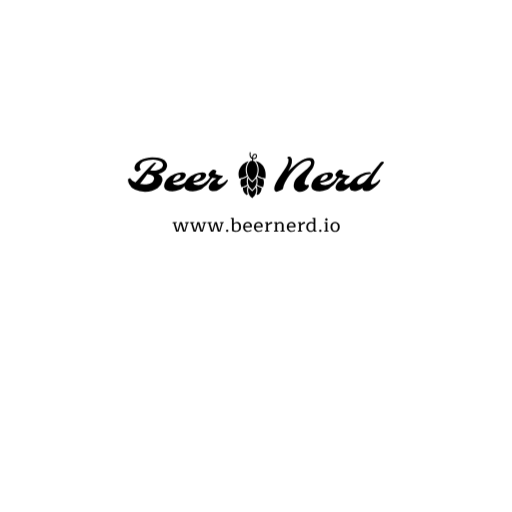
t = 0.00 s
t = 0.38 s: frame unchanged from t = 0.00 s, image omitted
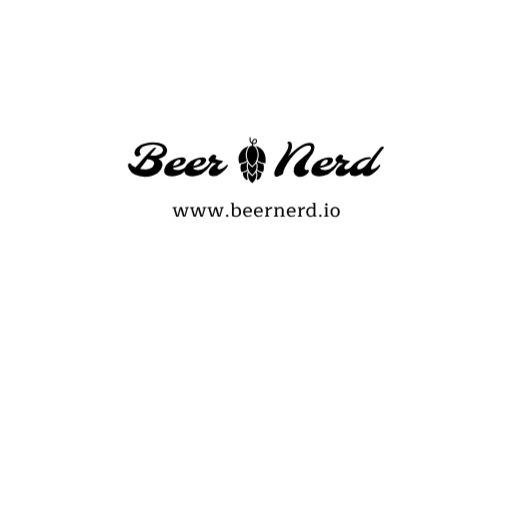
t = 0.80 s
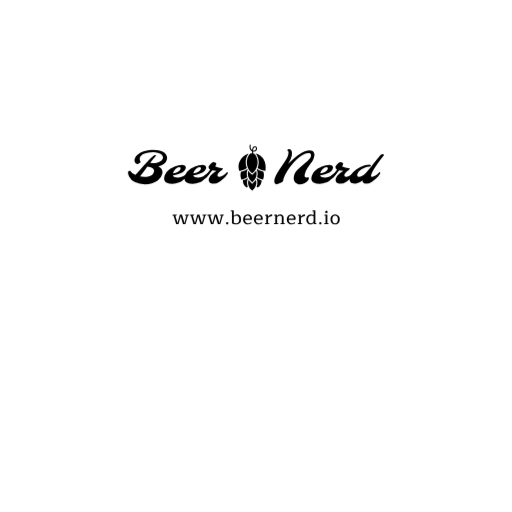
t = 1.20 s
t = 1.63 s: frame unchanged from t = 0.00 s, image omitted
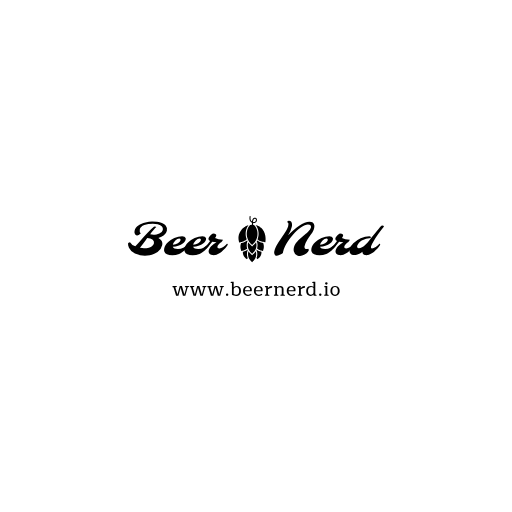
t = 2.00 s

The animated SVG that drew these frames (rendered in a browser with its animation timeline set to each time). Animation: 1 CSS @keyframes rule; one cycle of 2.00 s.

<svg version="1.1" xmlns:cc="http://creativecommons.org/ns#" xmlns:dc="http://purl.org/dc/elements/1.1/" xmlns:rdf="http://www.w3.org/1999/02/22-rdf-syntax-ns#" xmlns="http://www.w3.org/2000/svg" xmlns:xlink="http://www.w3.org/1999/xlink" x="0px" y="0px" viewBox="0 0 1024 1024" xml:space="preserve">
<style>
#bounce{
	animation: bounce 2s ease-in-out;
}

@keyframes bounce {
    0%,
    25%,
    50%,
    75%,
    100% {
        transform: translateY(0);
    }
    40% {
        transform: translateY(-30px);
    }
    60% {
        transform: translateY(-15px);
    }
}
</style>
<g id="bounce" transform="translate(0 128)">

 
 <g id="logo-group" transform="translate(-48.643 -31.886) scale(1.095)">
  <path id="path285462" style="font-variant-ligatures:none" d="m361.28 436.8h-1.4208q-0.67488 0-0.67488-0.81696 0-0.60384 0.39072-0.888 0.42624-0.28416 1.1366-0.28416h6.3936q0.46176 0 0.46176 0.49728 0 0.74592-1.0656 1.0301l-1.9181 0.49728 3.5875 12.006q0.14208 0.49728 0.21312 1.0301 0.071 0.49728 0.071 0.63936h0.14208q0-0.14208 0.071-0.63936 0.071-0.5328 0.21312-1.0301l3.8717-14.03h3.9072l4.1914 14.03q0.14208 0.49728 0.21312 1.0301 0.071 0.49728 0.071 0.63936h0.14208q0-0.14208 0.071-0.63936 0.071-0.5328 0.21312-1.0301l3.3389-12.041h-2.1312q-0.7104 0-0.7104-0.81696 0-0.60384 0.39072-0.888 0.42624-0.28416 1.1366-0.28416h5.7898q0.46176 0 0.46176 0.49728 0 0.67488-1.1011 1.0301l-1.4208 0.49728-4.4045 15.38h-4.369l-3.8006-12.894q-0.1776-0.63936-0.28416-1.3853-0.071-0.78144-0.071-1.0301h-0.12q0 0.24864-0.10656 1.0301-0.071 0.74592-0.24864 1.3853l-3.552 12.894h-4.369z" stroke-miterlimit="2" stroke-width="0"/>
  <path id="path285464" style="font-variant-ligatures:none" d="m393.12 436.8h-1.4208q-0.67488 0-0.67488-0.81696 0-0.60384 0.39072-0.888 0.42624-0.28416 1.1366-0.28416h6.3936q0.46176 0 0.46176 0.49728 0 0.74592-1.0656 1.0301l-1.9181 0.49728 3.5875 12.006q0.14208 0.49728 0.21312 1.0301 0.071 0.49728 0.071 0.63936h0.14208q0-0.14208 0.071-0.63936 0.071-0.5328 0.21312-1.0301l3.8717-14.03h3.9072l4.1914 14.03q0.14208 0.49728 0.21312 1.0301 0.071 0.49728 0.071 0.63936h0.14208q0-0.14208 0.071-0.63936 0.071-0.5328 0.21312-1.0301l3.3389-12.041h-2.1312q-0.7104 0-0.7104-0.81696 0-0.60384 0.39072-0.888 0.42624-0.28416 1.1366-0.28416h5.7898q0.46176 0 0.46176 0.49728 0 0.67488-1.1011 1.0301l-1.4208 0.49728-4.4045 15.38h-4.369l-3.8006-12.894q-0.1776-0.63936-0.28416-1.3853-0.071-0.78144-0.071-1.0301h-0.14208q0 0.24864-0.10656 1.0301-0.071 0.74592-0.24864 1.3853l-3.552 12.894h-4.369z" stroke-miterlimit="2" stroke-width="0"/>
  <path id="path285466" style="font-variant-ligatures:none" d="m424.96 436.8h-1.4208q-0.67488 0-0.67488-0.81696 0-0.60384 0.39072-0.888 0.42624-0.28416 1.1366-0.28416h6.3936q0.46176 0 0.46176 0.49728 0 0.74592-1.0656 1.0301l-1.9181 0.49728 3.5875 12.006q0.14208 0.49728 0.21312 1.0301 0.071 0.49728 0.071 0.63936h0.14208q0-0.14208 0.071-0.63936 0.071-0.5328 0.21312-1.0301l3.8717-14.03h3.9072l4.1914 14.03q0.14208 0.49728 0.21312 1.0301 0.071 0.49728 0.071 0.63936h0.14208q0-0.14208 0.071-0.63936 0.071-0.5328 0.21312-1.0301l3.3389-12.041h-2.1312q-0.7104 0-0.7104-0.81696 0-0.60384 0.39072-0.888 0.42624-0.28416 1.1366-0.28416h5.7898q0.46176 0 0.46176 0.49728 0 0.67488-1.1011 1.0301l-1.4208 0.49728-4.4045 15.38h-4.369l-3.8006-12.894q-0.1776-0.63936-0.28416-1.3853-0.071-0.78144-0.071-1.0301h-0.14208q0 0.24864-0.10656 1.0301-0.071 0.74592-0.24864 1.3853l-3.552 12.894h-4.369z" stroke-miterlimit="2" stroke-width="0"/>
  <path id="path285468" style="font-variant-ligatures:none" d="m459.29 452.67q-0.92352 0-1.5629-0.60384-0.60384-0.63936-0.60384-1.5629 0-0.92352 0.60384-1.5274 0.63936-0.63936 1.5629-0.63936 0.888 0 1.4918 0.63936 0.63937 0.60384 0.63937 1.5274 0 0.92352-0.63937 1.5629-0.60383 0.60384-1.4918 0.60384z" stroke-miterlimit="2" stroke-width="0"/>
  <path id="path285470" style="font-variant-ligatures:none" d="m475.67 452.67q-1.9181 0-3.9782-0.56832-2.0602-0.56832-3.6586-1.5274v-21.596h-1.7405q-0.67488 0-0.67488-0.81696 0-0.60384 0.39072-0.888 0.42624-0.28416 1.1366-0.28416h4.0848v9.839l0.10656 0.071q1.0656-1.1722 2.4864-1.8115 1.4563-0.63936 3.1258-0.63936 3.3744 0 5.5056 2.3443 2.1312 2.3088 2.1312 6.8909 0 4.44-2.4864 6.7133t-6.4291 2.2733zm-0.1776-2.1312q5.7187 0 5.7187-6.8198 0-3.7296-1.3853-5.4346t-3.8006-1.705q-1.2077 0-2.3088 0.5328-1.0656 0.5328-1.7405 1.4918-0.67488 0.95904-0.67488 2.0957v8.7379q0.888 0.49728 2.0246 0.81696 1.1722 0.28416 2.1667 0.28416z" stroke-miterlimit="2" stroke-width="0"/>
  <path id="path285472" style="font-variant-ligatures:none" d="m497.16 452.67q-2.5574 0-4.5466-1.0656-1.9891-1.0656-3.1258-3.0902-1.1011-2.0246-1.1011-4.8307 0-2.8416 1.0301-4.9018 1.0656-2.0957 2.9482-3.1968 1.9181-1.1366 4.44-1.1366 3.481 0 5.5766 2.0602 2.0957 2.0246 2.0957 5.399 0 1.2787-0.56832 2.4864h-12.183q0 2.9837 1.5984 4.5821 1.6339 1.5629 3.9782 1.5629 1.2787 0 2.3443-0.31968 1.0656-0.3552 2.1312-1.0301 0.5328-0.3552 0.85248-0.3552 0.39072 0 0.63936 0.28416 0.28416 0.28416 0.28416 0.7104t-0.31968 0.78144q-0.28416 0.31968-0.92352 0.7104-2.1667 1.3498-5.1504 1.3498zm3.8362-10.407q0.14208-0.39072 0.14208-1.0301 0-2.2022-1.2077-3.4099-1.1722-1.2432-3.1613-1.2432-2.0957 0-3.481 1.5274-1.3498 1.4918-1.5274 4.1558z" stroke-miterlimit="2" stroke-width="0"/>
  <path id="path285474" style="font-variant-ligatures:none" d="m516.93 452.67q-2.5574 0-4.5466-1.0656-1.9891-1.0656-3.1258-3.0902-1.1011-2.0246-1.1011-4.8307 0-2.8416 1.0301-4.9018 1.0656-2.0957 2.9482-3.1968 1.9181-1.1366 4.44-1.1366 3.481 0 5.5766 2.0602 2.0957 2.0246 2.0957 5.399 0 1.2787-0.56831 2.4864h-12.183q0 2.9837 1.5984 4.5821 1.6339 1.5629 3.9782 1.5629 1.2787 0 2.3443-0.31968 1.0656-0.3552 2.1312-1.0301 0.53281-0.3552 0.85248-0.3552 0.39072 0 0.63936 0.28416 0.28417 0.28416 0.28417 0.7104t-0.31969 0.78144q-0.28415 0.31968-0.92351 0.7104-2.1667 1.3498-5.1504 1.3498zm3.8362-10.407q0.14209-0.39072 0.14209-1.0301 0-2.2022-1.2077-3.4099-1.1722-1.2432-3.1613-1.2432-2.0957 0-3.481 1.5274-1.3498 1.4918-1.5274 4.1558z" stroke-miterlimit="2" stroke-width="0"/>
  <path id="path285476" style="font-variant-ligatures:none" d="m528.85 452.21q-0.31968 0-0.49728-0.21312-0.1776-0.24864-0.1776-0.63936 0-0.56832 0.39072-0.85248 0.42624-0.28416 1.1366-0.28416h0.888v-13.427h-1.7405q-0.67488 0-0.67488-0.81696 0-0.60384 0.39072-0.888 0.42624-0.28416 1.1366-0.28416h4.0138v3.552h0.14208q1.2787-1.6339 2.9126-2.7706 1.6694-1.1366 3.0902-1.1366 0.85248 0 1.3142 0.49728 0.46176 0.46176 0.46176 1.1722 0 0.92352-0.5328 1.5274-3.9427 0-7.2106 2.9482v9.6259l1.5984 0.46176q0.56832 0.1776 0.81696 0.42624 0.24864 0.21312 0.24864 0.60384 0 0.49728-0.46176 0.49728z" stroke-miterlimit="2" stroke-width="0"/>
  <path id="path285478" style="font-variant-ligatures:none" d="m545.36 452.21q-0.31968 0-0.49728-0.21312-0.1776-0.24864-0.1776-0.63936 0-0.56832 0.39072-0.85248 0.42624-0.28416 1.1366-0.28416h0.888v-13.427h-1.7405q-0.67488 0-0.67488-0.81696 0-0.60384 0.39072-0.888 0.42624-0.28416 1.1366-0.28416h4.0138v2.3798h0.14208q2.9837-2.735 6.1094-2.735 2.5219 0 4.1558 1.4918 1.6694 1.4563 1.6694 3.9782v10.301l1.5984 0.46176q0.56832 0.1776 0.81696 0.42624 0.24864 0.21312 0.24864 0.60384 0 0.49728-0.46176 0.49728h-7.2461q-0.31968 0-0.49728-0.21312-0.1776-0.24864-0.1776-0.63936 0-0.56832 0.39072-0.85248 0.42624-0.28416 1.1366-0.28416h0.888v-10.017q0-1.5984-0.92352-2.5574-0.92352-0.95904-2.6285-0.95904-1.3142 0-2.6285 0.7104-1.3142 0.7104-2.4154 1.9181v10.905l1.5984 0.46176q0.56832 0.14208 0.81696 0.39072t0.24864 0.63936q0 0.49728-0.46176 0.49728z" stroke-miterlimit="2" stroke-width="0"/>
  <path id="path285480" style="font-variant-ligatures:none" d="m576.94 452.67q-2.5574 0-4.5466-1.0656-1.9891-1.0656-3.1258-3.0902-1.1011-2.0246-1.1011-4.8307 0-2.8416 1.0301-4.9018 1.0656-2.0957 2.9482-3.1968 1.9181-1.1366 4.44-1.1366 3.481 0 5.5766 2.0602 2.0957 2.0246 2.0957 5.399 0 1.2787-0.56832 2.4864h-12.183q0 2.9837 1.5984 4.5821 1.6339 1.5629 3.9782 1.5629 1.2787 0 2.3443-0.31968 1.0656-0.3552 2.1312-1.0301 0.5328-0.3552 0.85248-0.3552 0.39072 0 0.63936 0.28416 0.28416 0.28416 0.28416 0.7104t-0.31968 0.78144q-0.28416 0.31968-0.92352 0.7104-2.1667 1.3498-5.1504 1.3498zm3.8362-10.407q0.14208-0.39072 0.14208-1.0301 0-2.2022-1.2077-3.4099-1.1722-1.2432-3.1613-1.2432-2.0957 0-3.481 1.5274-1.3498 1.4918-1.5274 4.1558z" stroke-miterlimit="2" stroke-width="0"/>
  <path id="path285482" style="font-variant-ligatures:none" d="m588.86 452.21q-0.31968 0-0.49728-0.21312-0.1776-0.24864-0.1776-0.63936 0-0.56832 0.39072-0.85248 0.42624-0.28416 1.1366-0.28416h0.888v-13.427h-1.7405q-0.67488 0-0.67488-0.81696 0-0.60384 0.39072-0.888 0.42624-0.28416 1.1366-0.28416h4.0138v3.552h0.14208q1.2787-1.6339 2.9126-2.7706 1.6694-1.1366 3.0902-1.1366 0.85248 0 1.3142 0.49728 0.46176 0.46176 0.46176 1.1722 0 0.92352-0.5328 1.5274-3.9427 0-7.2106 2.9482v9.6259l1.5984 0.46176q0.56832 0.1776 0.81696 0.42624 0.24864 0.21312 0.24864 0.60384 0 0.49728-0.46176 0.49728z" stroke-miterlimit="2" stroke-width="0"/>
  <path id="path285484" style="font-variant-ligatures:none" d="m611.64 452.67q-2.2022 0-4.0138-0.95904-1.776-0.99456-2.8771-3.0192-1.0656-2.0246-1.0656-5.0083 0-2.8061 1.0656-4.9018 1.1011-2.0957 3.0192-3.1968 1.9181-1.1366 4.2979-1.1366 2.6995 0 4.9728 1.4563v-6.9264h-1.705q-0.67488 0-0.67488-0.81696 0-1.1722 1.5274-1.1722h4.1203v23.23l1.3853 0.46176q0.60384 0.1776 0.85248 0.42624 0.24864 0.21312 0.24864 0.60384 0 0.49728-0.49728 0.49728h-5.1149v-2.2022h-0.14208q-0.888 1.2077-2.2378 1.9536-1.3498 0.7104-3.1613 0.7104zm0.78144-2.1312q1.9536 0 3.2678-1.2077 1.3142-1.2432 1.3142-3.1968v-7.992q-0.85248-0.74592-1.9891-1.1366-1.1366-0.42624-2.3443-0.42624-1.5984 0-2.8771 0.81696t-2.0246 2.4154q-0.74592 1.5984-0.74592 3.8717 0 3.3034 1.4208 5.0794t3.9782 1.776z" stroke-miterlimit="2" stroke-width="0"/>
  <path id="path285486" style="font-variant-ligatures:none" d="m629.4 452.67q-0.92352 0-1.5629-0.60384-0.60384-0.63936-0.60384-1.5629 0-0.92352 0.60384-1.5274 0.63936-0.63936 1.5629-0.63936 0.888 0 1.4918 0.63936 0.63936 0.60384 0.63936 1.5274 0 0.92352-0.63936 1.5629-0.60384 0.60384-1.4918 0.60384z" stroke-miterlimit="2" stroke-width="0"/>
  <path id="path285488" style="font-variant-ligatures:none" d="m640.52 432.11q-0.99456 0-1.6694-0.63936-0.63936-0.63936-0.63936-1.6694 0-1.0301 0.63936-1.6339 0.67488-0.63936 1.6694-0.63936 0.95904 0 1.5984 0.63936 0.67488 0.60384 0.67488 1.6339t-0.67488 1.6694q-0.63936 0.63936-1.5984 0.63936zm-3.3389 20.104q-0.31968 0-0.49728-0.21312-0.1776-0.24864-0.1776-0.63936 0-0.56832 0.39072-0.85248 0.42624-0.28416 1.1366-0.28416h0.888v-13.427h-1.7405q-0.67488 0-0.67488-0.81696 0-0.60384 0.39072-0.888 0.42624-0.28416 1.1366-0.28416h4.1914v15.416l1.5984 0.46176q0.56832 0.1776 0.81696 0.42624 0.24864 0.21312 0.24864 0.60384 0 0.49728-0.46176 0.49728z" stroke-miterlimit="2" stroke-width="0"/>
  <path id="path285490" style="font-variant-ligatures:none" d="m656.37 452.67q-2.4864 0-4.4045-1.0656t-2.9837-3.1258-1.0656-4.9373 1.0656-4.9018q1.0656-2.0602 2.9837-3.1258t4.4045-1.0656 4.4045 1.0656 2.9837 3.1258q1.0656 2.0246 1.0656 4.9018 0 2.8771-1.0656 4.9373t-2.9837 3.1258-4.4045 1.0656zm0-2.1312q2.4154 0 3.7296-1.8115 1.3498-1.847 1.3498-5.1859t-1.3498-5.1504q-1.3142-1.8115-3.7296-1.8115-2.4509 0-3.8006 1.8115-1.3142 1.8115-1.3142 5.1504t1.3498 5.1859q1.3498 1.8115 3.7651 1.8115z" stroke-miterlimit="2" stroke-width="0"/>
  <path id="path285493" style="font-variant-ligatures:none" d="m333.72 346.86q8.7803 4.5267 7.0632 13.073-1.5219 7.6486-8.5461 12.683-9.3266 6.712-23.141 6.712-10.263 0-18.224-3.9023-7.8047-3.8243-10.927-10.653-2.2243-4.956-1.6-8.1169 0.23413-1.2097 3.5121-2.0682 2.3024 4.4487 9.7168 7.6096 3.1219-3.278 8.5071-9.3266t8.39-9.4046q3.0438-3.395 6.0096-6.5169 6.5559-6.9072 11.083-10.458 1.4048-1.1707 3.5902-0.078 0.54633 0.27317 0.89755 0.62438-3.9024 3.278-11.356 13.034 3.395 0.85851 6.0876 0.85851t5.4633-0.58535q2.8097-0.62437 5.2291-1.7951 5.5413-2.6146 6.3218-6.4389 1.4829-7.4535-9.3266-10.263-4.2145-1.1317-8.6632-1.1317-4.4097 0-8.4291 0.62438-4.0194 0.58535-7.3364 1.8731-7.2584 2.8487-8.312 8.0778-0.89753 4.4096 1.7951 7.4145-4.3316 3.7853-6.4389 3.7853-2.4195 0-3.9804-2.6146-1.6-2.6926-0.97559-5.8925 0.62438-3.1999 2.4585-5.6194t4.5267-4.2926q2.6926-1.9122 5.9706-3.317 3.317-1.4048 6.9071-2.3414 6.9462-1.8341 12.214-1.8341 5.2682 0 8.7022 0.46828 3.4731 0.42926 6.4779 1.3658 3.0048 0.93656 5.4633 2.3414t4.0975 3.317q3.4341 4.0584 2.3024 9.7168-0.89753 4.5267-5.4243 8.1169-4.0584 3.317-10.107 4.956zm-33.638 17.951q4.3706 0.89754 7.1803 0.89754t4.7999-0.11707q1.9902-0.15609 4.3706-0.78047 2.4194-0.62437 4.2926-1.756 4.0584-2.4194 4.917-6.634 0.81949-4.0975-2.8487-6.712-3.317-2.3804-9.3266-2.6146-1.7951 2.4195-3.5511 4.8389-1.7561 2.4194-3.4731 4.7218-3.6292 4.8389-6.3608 8.1559z" stroke-miterlimit="2" stroke-width="0"/>
  <path id="path285495" style="font-variant-ligatures:none" d="m360.02 362.93q1.4439 4.0584 9.4437 4.0584 4.995 0 9.912-2.4195 4.917-2.4585 9.0144-7.2193 1.7951-0.11707 1.4829 1.4439-0.35121 1.7561-3.1219 5.073-2.7316 3.278-4.956 5.3072-2.2243 2.0292-4.8389 3.7853-2.5755 1.717-5.3852 2.9658-6.1267 2.7316-12.292 2.7316-12.409 0-14.751-6.8681-0.8195-2.4975-0.19512-5.6974 0.6634-3.239 2.3024-5.9316 1.678-2.6926 4.0975-5.1121 2.4585-2.4585 5.5413-4.5267 3.1219-2.0682 6.5559-3.5511 7.3754-3.2389 14.361-3.2389 5.034 0 6.2828 3.1609 0.42926 1.0926 0.078 2.9268-0.35122 1.7951-1.639 3.5511-1.2488 1.756-3.1219 3.1999-1.8341 1.4048-4.1365 2.4975-2.2634 1.0536-4.7609 1.8341-4.4096 1.4048-9.8729 2.0292zm0.15608-3.6292q5.1121-0.58535 9.1315-2.7707 4.2536-2.3414 4.8779-5.4633 0.6634-3.1609-2.2243-3.1609-3.7462 0-7.2584 3.5902-3.317 3.4341-4.5267 7.8047z" stroke-miterlimit="2" stroke-width="0"/>
  <path id="path285497" style="font-variant-ligatures:none" d="m397.17 362.93q1.4439 4.0584 9.4437 4.0584 4.995 0 9.912-2.4195 4.917-2.4585 9.0144-7.2193 1.7951-0.11707 1.4829 1.4439-0.35122 1.7561-3.1219 5.073-2.7316 3.278-4.956 5.3072-2.2243 2.0292-4.8389 3.7853-2.5756 1.717-5.3852 2.9658-6.1267 2.7316-12.292 2.7316-12.409 0-14.751-6.8681-0.8195-2.4975-0.19512-5.6974 0.6634-3.239 2.3024-5.9316 1.678-2.6926 4.0975-5.1121 2.4585-2.4585 5.5413-4.5267 3.1219-2.0682 6.5559-3.5511 7.3754-3.2389 14.361-3.2389 5.034 0 6.2828 3.1609 0.42926 1.0926 0.078 2.9268-0.35122 1.7951-1.639 3.5511-1.2488 1.756-3.1219 3.1999-1.8341 1.4048-4.1365 2.4975-2.2634 1.0536-4.7609 1.8341-4.4096 1.4048-9.8729 2.0292zm0.15609-3.6292q5.1121-0.58535 9.1315-2.7707 4.2536-2.3414 4.8779-5.4633 0.66339-3.1609-2.2243-3.1609-3.7462 0-7.2584 3.5902-3.317 3.4341-4.5267 7.8047z" stroke-miterlimit="2" stroke-width="0"/>
  <path id="path285499" style="font-variant-ligatures:none" d="m439.83 354.86q-4.6438-0.23414-7.7657-0.97559-5.4242 6.9852-10.38 12.448-0.66339 0.81949-2.3804 0.42926-3.0438-0.70243-3.356-1.639 7.9218-4.8779 12.292-12.527-3.7462-1.8731-3.0438-5.3072 0.42926-2.1073 3.8243-5.3852 3.278-3.1999 4.5267-3.1999 3.8243 0 5.4243 1.9512 0.62437 0.74144 0.35121 1.9902-0.23414 1.2097-2.1073 4.0975 5.4243 2.9268 14.439 3.4341-0.81949 2.6926-3.1219 4.3706-0.6634 0.5073-1.2097 0.5073-3.278 2.4975-4.995 5.4243-0.54633 0.93657-0.70242 1.7951-0.74144 3.6292 3.5902 3.6292 2.9268 0 7.0242-2.6146 3.6292-2.3804 6.712-5.9316 1.7951-0.11707 1.4829 1.4439-0.27317 1.3268-2.4585 4.0584-2.1463 2.7316-4.0584 4.7218t-4.1755 3.9023q-2.2634 1.9122-4.6828 3.4341-5.3852 3.356-9.912 3.356-7.6876 0-9.3656-4.7609-0.54633-1.6-0.1561-3.7072 0.42926-2.1463 1.717-4.2145 1.3268-2.0682 3.239-4.0194 3.9023-4.0584 9.2486-6.712z" stroke-miterlimit="2" stroke-width="0"/>
  <path id="path285503" style="font-variant-ligatures:none" d="m602.69 366.8q0.81949 0.27316 1.9122 0.27316 1.1317 0 2.6536-0.58535 0.6634 0.50731 0.93656 1.3658 0.31219 0.81949 0.19512 1.4439-0.11706 0.62437-0.85851 1.7951-0.70243 1.1707-1.8341 2.3804-1.1317 1.1707-2.6536 2.2634-1.4829 1.0926-3.1609 1.9512-6.3608 3.2389-12.527 0.97558-5.1511-1.8341-6.3218-7.5705-0.58535-2.9658 0.078-6.3608 0.70242-3.4341 2.2243-6.0096 1.5609-2.5756 3.7462-5.034 2.1853-2.4975 4.7999-4.8389 2.6146-2.3804 5.2682-4.6438 2.6926-2.2634 5.2682-4.4096 2.5756-2.1463 4.6828-4.2145 4.6438-4.5657 5.3072-7.7657 0.78047-4.0584-2.5755-5.1901-0.97559-0.31219-3.1219-0.31219t-5.6584 1.4829-7.2193 4.0584q-3.7072 2.5756-7.4535 6.0486-3.7072 3.4731-7.2584 7.4925-3.5121 4.0194-6.595 8.351-9.0925 12.8-11.005 22.36-0.23414 1.0926-0.35121 2.1073-1.4048 1.2878-4.4877 2.6536-5.6584 2.4585-7.0242 2.4585-1.3268 0-2.1853-0.54633-0.81946-0.5073-1.4048-1.5609-1.3268-2.3804-0.62438-6.0486 0.74145-3.7072 2.7316-7.6876t4.6048-8.1559q2.6536-4.1755 5.5413-8.351 2.9267-4.2145 5.5023-8.1169 6.0096-9.0925 6.8681-13.424 0.74145-3.7853 0.50731-5.073-0.50731-2.3414-2.3414-2.4194 0.66341-2.6146 3.356-2.6146t4.1365 1.9902q2.2634 2.9658 1.0536 9.0534-1.4048 7.0632-6.8291 15.609 11.59-11.668 20.331-17.482 10.536-7.0242 18.692-7.0242 7.8047 0 8.8973 6.1657 0.35121 2.0682-0.23413 4.956-0.54634 2.8487-1.8731 5.5023t-3.0829 5.1901q-1.717 2.4975-3.6292 4.995t-3.6682 5.2291q-4.0975 6.2828-5.3462 12.566-0.74144 3.7462 2.0292 4.7218z" stroke-miterlimit="2" stroke-width="0"/>
  <path id="path285505" style="font-variant-ligatures:none" d="m628.91 362.93q1.4439 4.0584 9.4437 4.0584 4.995 0 9.912-2.4195 4.917-2.4585 9.0144-7.2193 1.7951-0.11707 1.4829 1.4439-0.3512 1.7561-3.1219 5.073-2.7316 3.278-4.956 5.3072-2.2243 2.0292-4.8389 3.7853-2.5756 1.717-5.3852 2.9658-6.1267 2.7316-12.292 2.7316-12.409 0-14.751-6.8681-0.81949-2.4975-0.19511-5.6974 0.6634-3.239 2.3024-5.9316 1.678-2.6926 4.0975-5.1121 2.4585-2.4585 5.5413-4.5267 3.1219-2.0682 6.5559-3.5511 7.3754-3.2389 14.361-3.2389 5.034 0 6.2828 3.1609 0.42926 1.0926 0.078 2.9268-0.35122 1.7951-1.639 3.5511-1.2488 1.756-3.1219 3.1999-1.8341 1.4048-4.1365 2.4975-2.2634 1.0536-4.7609 1.8341-4.4096 1.4048-9.8729 2.0292zm0.1561-3.6292q5.1121-0.58535 9.1315-2.7707 4.2536-2.3414 4.8779-5.4633 0.6634-3.1609-2.2243-3.1609-3.7462 0-7.2584 3.5902-3.317 3.4341-4.5267 7.8047z" stroke-miterlimit="2" stroke-width="0"/>
  <path id="path285507" style="font-variant-ligatures:none" d="m671.57 354.86q-4.6438-0.23414-7.7657-0.97559-5.4243 6.9852-10.38 12.448-0.6634 0.81949-2.3804 0.42926-3.0438-0.70243-3.356-1.639 7.9218-4.8779 12.292-12.527-3.7462-1.8731-3.0438-5.3072 0.42926-2.1073 3.8243-5.3852 3.278-3.1999 4.5267-3.1999 3.8243 0 5.4243 1.9512 0.62437 0.74144 0.3512 1.9902-0.23414 1.2097-2.1073 4.0975 5.4243 2.9268 14.439 3.4341-0.81949 2.6926-3.1219 4.3706-0.66341 0.5073-1.2097 0.5073-3.278 2.4975-4.995 5.4243-0.54632 0.93657-0.70242 1.7951-0.74144 3.6292 3.5902 3.6292 2.9267 0 7.0242-2.6146 3.6292-2.3804 6.712-5.9316 1.7951-0.11707 1.4829 1.4439-0.27316 1.3268-2.4585 4.0584-2.1463 2.7316-4.0584 4.7218-1.9122 1.9902-4.1755 3.9023-2.2634 1.9122-4.6828 3.4341-5.3852 3.356-9.912 3.356-7.6876 0-9.3656-4.7609-0.54631-1.6-0.15608-3.7072 0.42926-2.1463 1.717-4.2145 1.3268-2.0682 3.239-4.0194 3.9024-4.0584 9.2486-6.712z" stroke-miterlimit="2" stroke-width="0"/>
  <path id="path285509" style="font-variant-ligatures:none" d="m723.74 365.9q2.8877 0 6.9852-2.6146 3.6292-2.3804 6.712-5.9316 1.8341-0.1561 1.4048 1.5219-0.27317 1.3268-2.4194 4.0194-2.1073 2.6926-4.0194 4.6828-1.9122 1.9902-4.1755 3.9023-2.2634 1.9122-4.6828 3.4341-5.3852 3.356-9.8729 3.356-5.7364 0-6.9462-3.4341-0.42925-1.1707-0.078-2.8097-4.1365 4.0194-10.575 5.6194-2.1853 0.54632-4.5657 0.54632t-4.2145-0.74144q-1.7951-0.78047-2.9268-2.1463-2.3024-2.8487-1.3658-7.6096 1.0927-5.3852 6.7901-11.044 5.6194-5.6194 13.346-9.2095 8.234-3.7853 16.039-3.7853 3.4731 0 2.4975 3.0828-8.9754 0-16.624 4.8389-3.356 2.1463-5.5413 4.7218-2.1853 2.5756-2.6536 4.995-0.89753 4.5267 2.9268 4.5267 5.5023 0 12.448-6.8681 2.4194-2.4194 5.8925-6.7511 3.4731-4.3706 5.6584-7.1023 2.2243-2.7707 4.5267-5.6194 2.3414-2.8877 4.4487-5.5023 5.2292-6.4389 6.4389-7.7266 1.7951-1.9512 3.7072-1.9512 2.2243 0 2.8877 1.6-5.6194 6.751-10.849 14.322-5.2291 7.5706-7.3754 11.044-4.8389 7.8827-5.5413 11.278-0.66339 3.356 1.717 3.356z" stroke-miterlimit="2" stroke-width="0"/>
  <path id="icon" stroke-width=".48489" d="m500.59 306.94c-0.009 0-0.0655 0.20327-0.12536 0.45157-0.0596 0.2483-0.13884 0.60931-0.17605 0.80205-0.0369 0.19277-0.0917 0.52034-0.12131 0.72792-0.0297 0.20758-0.0698 0.52299-0.089 0.70095-0.0226 0.20732-0.0351 0.6767-0.0348 1.3075 0.00054 0.86785 0.008 1.0366 0.0612 1.4289 0.0334 0.24452 0.0971 0.62278 0.14154 0.84006 0.0445 0.21756 0.12913 0.56077 0.18818 0.76297 0.0593 0.2022 0.16391 0.51572 0.23239 0.69664 0.0688 0.1809 0.18872 0.46451 0.2669 0.63059 0.0779 0.1658 0.20543 0.41464 0.28335 0.55267 0.0779 0.13804 0.22592 0.37825 0.32918 0.53406 0.10326 0.15555 0.30033 0.42246 0.43782 0.59311 0.1375 0.17039 0.42435 0.48015 0.63734 0.6883 0.21298 0.20813 0.54079 0.49308 0.72844 0.63355 0.18791 0.14046 0.47476 0.33403 0.63758 0.43055 0.16283 0.0962 0.3564 0.20758 0.43001 0.24721l0.13372 0.072 0.0189 0.83114c0.0102 0.45724 0.0359 1.1768 0.0569 1.5995 0.021 0.42246 0.0458 0.8665 0.0553 0.98675l0.017 0.2181-0.29251 0.0186c-0.16122 0.0102-0.42624 0.0377-0.58933 0.0609-0.16311 0.0232-0.47935 0.0884-0.70285 0.14505-0.22322 0.0563-0.52654 0.14665-0.67399 0.20057-0.1472 0.0539-0.44969 0.18791-0.6721 0.29764-0.22242 0.10972-0.53163 0.2828-0.68747 0.38444-0.15556 0.10191-0.41033 0.2874-0.56616 0.41221-0.15555 0.1251-0.42245 0.36693-0.59311 0.53784-0.17038 0.17092-0.41545 0.44241-0.54433 0.6031-0.12887 0.16095-0.32406 0.42785-0.43378 0.59282-0.10946 0.16527-0.29683 0.46452-0.41599 0.66537-0.11943 0.20085-0.32972 0.57076-0.46775 0.82227-0.13803 0.25153-0.35075 0.66347-0.47261 0.91556-0.12185 0.25207-0.29682 0.62817-0.38875 0.83575-0.0922 0.20759-0.26394 0.62007-0.38175 0.91663-0.11782 0.29655-0.31004 0.82416-0.42704 1.1727-0.11728 0.34859-0.27985 0.87081-0.3618 1.1606-0.082 0.28982-0.19088 0.70255-0.2421 0.91692-0.0512 0.21433-0.13588 0.59714-0.18818 0.85059-0.0523 0.25315-0.12536 0.64136-0.1623 0.86242-0.0372 0.22079-0.0922 0.5775-0.12266 0.79259-0.0302 0.21487-0.0785 0.62735-0.10757 0.91663-0.0289 0.28901-0.0677 0.75002-0.0863 1.0245-0.0186 0.27445-0.0334 0.9719-0.0332 1.5502 0.00027 0.57828 0.0151 1.2576 0.0329 1.5097 0.0178 0.25208 0.0571 0.70687 0.0874 1.011 0.0302 0.30383 0.079 0.72253 0.10837 0.93011 0.0294 0.20759 0.0838 0.55835 0.12105 0.77911 0.0369 0.22107 0.11 0.60931 0.1623 0.86271 0.052 0.2537 0.14153 0.65513 0.19869 0.89239 0.0574 0.23724 0.18305 0.7042 0.27957 1.038 0.0962 0.33349 0.25935 0.84923 0.36207 1.1458 0.10272 0.29656 0.26906 0.75138 0.36962 1.011 0.10056 0.25935 0.26204 0.67186 0.35883 0.91663 0.0968 0.24452 0.251 0.61469 0.3432 0.82227 0.0919 0.20759 0.2855 0.61387 0.43028 0.90315 0.1445 0.28901 0.36611 0.70769 0.4923 0.93011 0.12618 0.22242 0.33916 0.58017 0.47342 0.79531 0.13426 0.21487 0.35263 0.54865 0.48556 0.74139 0.13264 0.19276 0.37798 0.53246 0.54511 0.75487 0.16715 0.22242 0.44268 0.57101 0.61227 0.7748 0.16984 0.20355 0.46748 0.54322 0.66133 0.75487 0.19411 0.21137 1.1059 1.1366 2.0266 2.056l1.6739 1.6715 1.8006-1.8063c0.99023-0.99348 1.9282-1.9519 2.0842-2.1298 0.15583-0.17794 0.40063-0.4664 0.54405-0.64112 0.14342-0.1747 0.4079-0.51437 0.58826-0.75487 0.18009-0.24048 0.4877-0.67991 0.68316-0.97646 0.19572-0.29656 0.42111-0.64839 0.50088-0.78184 0.0798-0.13345 0.24048-0.41248 0.35668-0.62007s0.33699-0.63219 0.49012-0.94359c0.1534-0.31138 0.35101-0.73601 0.43971-0.94359 0.0884-0.20759 0.22485-0.54132 0.30303-0.74139 0.0782-0.20031 0.20867-0.53381 0.29009-0.74139 0.0814-0.20759 0.21756-0.57153 0.30276-0.80879 0.0852-0.23724 0.22268-0.64975 0.30545-0.91663 0.0828-0.2669 0.20462-0.68558 0.27067-0.93011 0.0663-0.24479 0.16284-0.62681 0.21487-0.84923 0.052-0.22241 0.14316-0.65324 0.20247-0.95707 0.0593-0.3041 0.1383-0.75889 0.17578-1.011 0.0372-0.25208 0.0925-0.67075 0.12239-0.93011 0.0299-0.25963 0.0755-0.73276 0.10083-1.0514 0.0342-0.42704 0.0466-0.89883 0.0477-1.7928 0.00097-0.74382-0.0121-1.3906-0.0335-1.6715-0.0189-0.25207-0.0585-0.69504-0.0876-0.98403-0.0294-0.28928-0.0838-0.73601-0.12077-0.99266-0.0372-0.25693-0.11-0.69988-0.16203-0.98403-0.0518-0.28442-0.15448-0.77805-0.22835-1.097-0.0736-0.31894-0.20571-0.8344-0.2936-1.1458-0.0879-0.31111-0.23239-0.78426-0.32108-1.0511-0.0884-0.2669-0.2359-0.68558-0.32702-0.93011-0.0914-0.24452-0.26394-0.67535-0.3831-0.95706-0.11943-0.28173-0.35937-0.80341-0.53299-1.1593-0.17389-0.35587-0.44133-0.87134-0.59418-1.1458-0.15313-0.27445-0.37609-0.65649-0.49551-0.84923-0.11943-0.19276-0.28766-0.45022-0.37393-0.57182-0.0865-0.12186-0.23185-0.31597-0.32325-0.43136-0.0914-0.11565-0.30653-0.35398-0.47799-0.53003-0.17146-0.17577-0.42677-0.4168-0.56775-0.53541-0.14073-0.11835-0.41518-0.32109-0.60984-0.4505-0.19465-0.12941-0.51602-0.31516-0.71443-0.41302-0.19843-0.0979-0.48204-0.22269-0.63031-0.27741-0.14828-0.055-0.38956-0.13426-0.53594-0.17632-0.14666-0.0423-0.26933-0.0801-0.27283-0.0844-0.003-0.004-0.0261-0.36558-0.0504-0.80288-0.0245-0.43755-0.0577-1.145-0.0739-1.572-0.0164-0.42731-0.0248-0.78154-0.0189-0.7875 0.006-0.006 0.11916 0.007 0.25207 0.0286 0.13291 0.0213 0.43163 0.0526 0.664 0.069 0.31166 0.0224 0.5392 0.0224 0.86892 0 0.24561-0.0167 0.58933-0.0547 0.76379-0.0844 0.17443-0.0299 0.43271-0.0847 0.57343-0.12213 0.141-0.0372 0.35937-0.10541 0.48528-0.15124 0.12617-0.0461 0.33834-0.13804 0.47179-0.20436 0.13345-0.0663 0.31543-0.16392 0.4044-0.21675 0.089-0.0531 0.27579-0.18036 0.4149-0.28308 0.13939-0.10245 0.36207-0.29144 0.49527-0.41949 0.13317-0.12833 0.33995-0.35452 0.45966-0.50278 0.1197-0.14828 0.28901-0.37879 0.37635-0.51224 0.0871-0.13345 0.24803-0.42461 0.35722-0.64703 0.10892-0.22242 0.24237-0.53192 0.29602-0.68747 0.0539-0.15583 0.13318-0.42758 0.17658-0.60388 0.0432-0.17658 0.0973-0.45562 0.12051-0.62007 0.0229-0.16473 0.0491-0.45104 0.0577-0.63627 0.009-0.18548 0.002-0.48393-0.0143-0.66347-0.0164-0.17982-0.0547-0.44537-0.0844-0.5904-0.0299-0.14504-0.0965-0.38956-0.14801-0.5438-0.0515-0.15394-0.14855-0.38956-0.21568-0.52329-0.0671-0.13372-0.18494-0.33672-0.26178-0.45076-0.0766-0.11404-0.2615-0.33026-0.41086-0.48069-0.16634-0.16743-0.36476-0.33403-0.5133-0.43028-0.13291-0.0863-0.34535-0.20139-0.47179-0.25558-0.12618-0.0542-0.29629-0.11781-0.37798-0.141-0.0814-0.0232-0.25746-0.0631-0.39091-0.0884-0.16176-0.031-0.37744-0.0464-0.64704-0.0466-0.22241 0-0.50738 0.0145-0.63355 0.0326-0.1259 0.0178-0.3564 0.0625-0.51223 0.0992-0.15556 0.0367-0.38013 0.0984-0.49876 0.13696-0.11862 0.0386-0.35425 0.13561-0.52382 0.21541-0.16931 0.0798-0.42408 0.22322-0.56615 0.31839-0.14181 0.0954-0.35776 0.25909-0.47961 0.36369-0.12213 0.10487-0.32001 0.30275-0.43972 0.43971-0.11997 0.13722-0.31569 0.39496-0.43513 0.57289-0.11943 0.17794-0.31192 0.51762-0.42784 0.75488-0.1162 0.23724-0.2661 0.58501-0.3335 0.77266-0.0671 0.18764-0.16445 0.49095-0.21568 0.67399-0.0515 0.18306-0.12509 0.47207-0.16337 0.64272-0.0385 0.17039-0.0989 0.47988-0.13453 0.68747-0.0356 0.20759-0.0847 0.54729-0.10946 0.75487-0.0245 0.20759-0.0501 0.40521-0.0566 0.43891l-0.0116 0.0615-0.10056-0.0741c-0.0558-0.0461-0.21093-0.17262-0.34476-0.28657-0.13431-0.11346-0.32584-0.29336-0.42524-0.39906-0.0999-0.10619-0.25602-0.28608-0.34718-0.40052-0.0912-0.11443-0.24051-0.32342-0.33167-0.46403-0.0911-0.14111-0.2148-0.34718-0.27444-0.45822-0.0601-0.11152-0.15953-0.31421-0.22062-0.45095-0.0611-0.13673-0.1605-0.3913-0.22111-0.56586-0.0606-0.17504-0.15129-0.48731-0.20123-0.69532-0.0501-0.20759-0.11566-0.5473-0.14558-0.75488-0.0299-0.20759-0.0682-0.59742-0.0849-0.8662-0.0229-0.36503-0.0229-0.63142 0-1.0514 0.017-0.3095 0.0542-0.74464 0.0828-0.96706s0.083-0.57236 0.12105-0.77781c0.038-0.20543 0.11511-0.56479 0.17119-0.7988l0.10245-0.42543-0.91988-0.24587c-0.50574-0.13528-0.9271-0.24583-0.93632-0.24583zm9.5411 4.909c0.16608-0.001 0.36638 0.0111 0.44484 0.0275 0.0787 0.0162 0.23078 0.0712 0.33807 0.12212 0.12078 0.0574 0.24911 0.14613 0.337 0.23348 0.0779 0.0776 0.18252 0.21055 0.23266 0.29548 0.0499 0.0849 0.12564 0.25639 0.1685 0.38067 0.0432 0.12455 0.0973 0.35209 0.12105 0.50578 0.0318 0.20652 0.0388 0.37851 0.027 0.65702-0.009 0.20759-0.0391 0.49255-0.0677 0.63356-0.0286 0.14072-0.0903 0.37743-0.13749 0.52571-0.0472 0.14828-0.15044 0.40305-0.2297 0.56615-0.079 0.16311-0.20408 0.38741-0.27822 0.49876-0.0739 0.11107-0.21272 0.29305-0.30815 0.40439-0.0957 0.11108-0.26367 0.27634-0.37313 0.36693-0.10945 0.0906-0.26582 0.20705-0.34751 0.25908-0.0814 0.052-0.22511 0.13345-0.31893 0.18063-0.0941 0.0475-0.27715 0.12078-0.40682 0.16311-0.12968 0.0426-0.39254 0.10487-0.58419 0.13857-0.28497 0.0504-0.44565 0.0617-0.88725 0.0617-0.44106 0-0.60227-0.0113-0.88588-0.0615-0.19087-0.0337-0.36531-0.0682-0.38768-0.0768-0.0345-0.0132-0.038-0.0593-0.0221-0.30141 0.0105-0.15691 0.0423-0.49172 0.0709-0.74382 0.0286-0.25207 0.0828-0.63166 0.12051-0.84384 0.0375-0.21191 0.11135-0.55617 0.16365-0.76457s0.1375-0.50065 0.18926-0.64946c0.052-0.14882 0.14774-0.39199 0.21325-0.54055 0.0652-0.14882 0.18494-0.38067 0.26582-0.51519 0.0809-0.1348 0.22808-0.34563 0.32702-0.46829 0.0987-0.12294 0.27202-0.30114 0.38525-0.39631 0.11297-0.0952 0.29548-0.22458 0.40548-0.28739 0.10999-0.0631 0.29844-0.14963 0.41868-0.19249 0.12024-0.0429 0.32783-0.10029 0.46128-0.12725 0.14208-0.0288 0.36773-0.0504 0.54458-0.0518zm1.1584 11.483c-0.0121 0 0.0871 0.11808 0.2208 0.26258 0.13345 0.14451 0.33619 0.37798 0.45023 0.51898 0.1143 0.14073 0.28954 0.37123 0.38956 0.51223 0.10029 0.14073 0.27418 0.40332 0.3866 0.58342 0.11242 0.18009 0.3211 0.53109 0.46371 0.77994 0.14289 0.24884 0.38525 0.69581 0.53866 0.99372 0.15367 0.29764 0.36584 0.72898 0.47179 0.95896 0.10569 0.2297 0.27472 0.61198 0.37555 0.84923 0.10056 0.23725 0.27418 0.67399 0.38553 0.97055 0.11134 0.29656 0.28199 0.78183 0.37878 1.0784 0.0971 0.29656 0.22484 0.70905 0.28415 0.91663 0.059 0.20759 0.1499 0.54108 0.20166 0.74139 0.0518 0.20031 0.14316 0.58235 0.20328 0.84923 0.0598 0.2669 0.15097 0.71579 0.20247 0.99751 0.0515 0.28173 0.12428 0.72442 0.16176 0.98403 0.0375 0.25935 0.0865 0.63544 0.10918 0.83575 0.0226 0.20031 0.0596 0.58234 0.082 0.84923 0.0226 0.2669 0.0531 0.74624 0.0679 1.0649 0.0148 0.31867 0.027 0.8646 0.0267 1.2132 0 0.34859-0.0121 0.87619-0.0264 1.1728-0.0145 0.29655-0.0453 0.77562-0.0685 1.0649-0.0232 0.28901-0.0782 0.81068-0.12186 1.1593-0.0437 0.34832-0.12186 0.87779-0.17335 1.1765-0.0518 0.29844-0.13102 0.72306-0.17658 0.94359-0.0453 0.22026-0.13642 0.62356-0.20274 0.89641-0.0661 0.27256-0.18575 0.72762-0.26636 1.011-0.0803 0.28335-0.21487 0.72738-0.29899 0.98699-0.0841 0.25935-0.25611 0.74867-0.38201 1.0867-0.12618 0.33834-0.22512 0.61818-0.21973 0.62196 0.005 0.004 0.13696 0.11054 0.29252 0.23698 0.15582 0.12671 0.48338 0.37878 0.72791 0.56048 0.24452 0.1817 0.65105 0.4672 0.90315 0.63408 0.25207 0.16688 0.61008 0.39469 0.79531 0.50574 0.18548 0.11108 0.55539 0.32163 0.82227 0.46748 0.2669 0.14612 0.72199 0.37717 1.011 0.51359 0.28927 0.13642 0.67748 0.31085 0.86271 0.38714 0.18548 0.0766 0.50685 0.20382 0.71443 0.28281 0.20759 0.079 0.55941 0.20436 0.78212 0.2785 0.22242 0.0741 0.57425 0.18386 0.78183 0.24371 0.20732 0.0596 0.57129 0.1569 0.8085 0.21622 0.23725 0.0593 0.61333 0.14558 0.83575 0.19195 0.22242 0.0461 1.4386 0.25746 2.7027 0.46964 1.2642 0.21217 2.2983 0.38121 2.2983 0.37582 0-0.005 0.0175-0.12806 0.0391-0.27257 0.0213-0.1445 0.0696-0.52358 0.10677-0.8422 0.0375-0.31893 0.0865-0.77994 0.10891-1.0245 0.0226-0.24479 0.0593-0.71525 0.0817-1.0455 0.0221-0.33025 0.0542-1.046 0.0712-1.5906 0.0229-0.74382 0.0229-1.232-0.00048-1.9632-0.017-0.53541-0.0491-1.2329-0.0714-1.5502-0.0224-0.31731-0.0644-0.81364-0.0938-1.1026-0.0294-0.28928-0.0844-0.76244-0.12239-1.0514-0.0383-0.28928-0.1224-0.84166-0.18711-1.228-0.0647-0.38634-0.16849-0.93845-0.23023-1.2267-0.062-0.28847-0.16634-0.74275-0.23212-1.0096-0.0655-0.2669-0.18629-0.72199-0.26798-1.011-0.0817-0.28927-0.23428-0.78668-0.33942-1.1053-0.10488-0.31867-0.27391-0.80152-0.37555-1.073-0.10164-0.27121-0.25666-0.66536-0.34428-0.87619-0.0876-0.21056-0.25153-0.58637-0.36449-0.83521-0.11269-0.24884-0.29036-0.6225-0.39442-0.83037-0.10434-0.20813-0.29386-0.56858-0.42138-0.80123-0.12752-0.23293-0.34077-0.60523-0.47423-0.82765-0.13317-0.22242-0.39091-0.62871-0.57289-0.90315-0.1817-0.27445-0.49337-0.71715-0.69232-0.98403-0.19923-0.2669-0.48177-0.63084-0.62788-0.80879-0.14639-0.17793-0.39361-0.4691-0.54942-0.64703-0.15583-0.17794-0.5632-0.60335-0.90529-0.94548-0.34185-0.34239-0.77426-0.75541-0.96056-0.91852-0.18629-0.16284-0.48959-0.41788-0.67399-0.56645-0.18441-0.14855-0.51087-0.40089-0.72602-0.56023-0.21487-0.15961-0.56669-0.40844-0.78183-0.55321-0.21487-0.14451-0.59122-0.38391-0.83575-0.53192-0.24452-0.14801-0.57992-0.34347-0.74464-0.43459-0.16499-0.0911-0.54108-0.28577-0.83575-0.4327-0.29494-0.14693-0.69043-0.33538-0.87944-0.41869-0.18872-0.0833-0.52843-0.22565-0.75487-0.31597-0.22619-0.0906-0.60553-0.23427-0.84278-0.31947-0.23725-0.0849-0.58909-0.20435-0.78183-0.26555-0.19276-0.0609-0.54729-0.16607-0.78775-0.23374-0.24048-0.0677-0.63491-0.17119-0.87619-0.23023-0.24129-0.0588-0.44888-0.10703-0.46128-0.1073zm-12.922 0.18959c-0.0121 0.00082-0.24048 0.0663-0.50739 0.14612-0.2669 0.0795-0.69746 0.21675-0.95706 0.30492-0.25936 0.0881-0.65378 0.22996-0.87619 0.31515-0.22242 0.0852-0.63491 0.25315-0.91663 0.37339-0.28173 0.11997-0.79827 0.35992-1.1479 0.53299-0.34967 0.17308-0.78644 0.39685-0.97055 0.49686-0.18414 0.10029-0.547 0.30923-0.80666 0.46452-0.25935 0.15529-0.71632 0.44484-1.0153 0.64378-0.29898 0.1987-0.74169 0.50875-0.98403 0.68883-0.24237 0.1801-0.61493 0.46748-0.82819 0.63841-0.21325 0.17092-0.58448 0.48338-0.82498 0.69421-0.24048 0.21109-0.67128 0.61197-0.95761 0.89127-0.28631 0.2793-0.70904 0.71389-0.93927 0.96594-0.2305 0.25207-0.57153 0.64136-0.75759 0.86542-0.18629 0.22377-0.43728 0.53328-0.55752 0.68748-0.12051 0.1542-0.33403 0.43809-0.47449 0.63083-0.14073 0.19276-0.38929 0.55079-0.55296 0.79531-0.16338 0.24453-0.3893 0.59341-0.50147 0.77509-0.11242 0.18171-0.3157 0.52761-0.45158 0.76836-0.13587 0.24101-0.35991 0.6384-0.49768 0.88293-0.13804 0.24452-0.35345 0.64-0.47881 0.87832-0.12563 0.23859-0.30842 0.60499-0.40628 0.81446-0.0976 0.20921-0.24911 0.54807-0.33619 0.75245-0.0871 0.20462-0.23778 0.58424-0.33484 0.84385-0.0971 0.25935-0.23751 0.66589-0.31219 0.90315-0.0747 0.23724-0.17335 0.56154-0.21891 0.72063-0.0458 0.15907-0.13049 0.48664-0.18818 0.72792-0.0577 0.24129-0.13615 0.59636-0.17416 0.7891-0.0383 0.19276-0.0998 0.53837-0.13669 0.76835-0.0369 0.2297-0.0914 0.61794-0.12104 0.86271-0.0297 0.24452-0.0736 0.70556-0.0979 1.0245-0.0286 0.37609-0.0442 0.9158-0.0447 1.5367-0.00054 0.52625 0.0132 1.1755 0.0305 1.4423 0.0172 0.2669 0.0496 0.67317 0.0717 0.90315 0.0224 0.2297 0.0655 0.61794 0.0957 0.86271 0.0305 0.24453 0.10353 0.73601 0.16257 1.0919 0.059 0.35587 0.16823 0.932 0.24237 1.2806 0.0744 0.34831 0.16984 0.7729 0.21244 0.94358 0.0423 0.17039 0.14585 0.65567 0.22997 1.0784 0.0841 0.42246 0.15582 0.77131 0.15933 0.77509 0.003 0.003 1.0426-0.1995 2.3091-0.45103 1.2666-0.25154 2.5275-0.51306 2.8017-0.5807 0.27445-0.0679 0.62599-0.16015 0.78183-0.2049 0.15583-0.045 0.43594-0.1294 0.6225-0.18791 0.18656-0.0585 0.502-0.16526 0.70095-0.23724 0.19896-0.0722 0.51708-0.19331 0.7074-0.2696 0.19034-0.076 0.4753-0.19438 0.63355-0.26285 0.15826-0.0685 0.48474-0.21919 0.72549-0.33458 0.24102-0.11565 0.62303-0.3103 0.84923-0.43243 0.22619-0.1224 0.5632-0.313 0.74842-0.42326 0.18549-0.11054 0.56213-0.34913 0.83682-0.53032 0.27499-0.1809 0.63894-0.43028 0.80879-0.55404 0.17012-0.12374 0.42434-0.31596 0.56509-0.42704 0.141-0.11107 0.38498-0.30896 0.54244-0.43944l0.28658-0.23752-0.1596-0.41167c-0.0876-0.22646-0.25692-0.69693-0.37581-1.0452-0.1189-0.34859-0.28308-0.86407-0.3645-1.1458-0.0817-0.28172-0.20894-0.75487-0.28254-1.0514-0.0736-0.29656-0.1933-0.83658-0.26609-1.1997-0.0728-0.36342-0.16283-0.86082-0.20031-1.1054-0.0375-0.24479-0.0922-0.63893-0.12186-0.87619-0.0297-0.23724-0.0722-0.63166-0.0946-0.87619-0.0226-0.24452-0.0553-0.66322-0.0731-0.93011-0.0175-0.2669-0.0321-0.96463-0.0324-1.5502-0.00027-0.58584 0.0146-1.2892 0.0326-1.5637 0.0181-0.27445 0.051-0.69906 0.0731-0.94359 0.0221-0.24452 0.0704-0.68155 0.10702-0.97055 0.0369-0.28927 0.10892-0.77455 0.15988-1.0784 0.051-0.30411 0.13048-0.73466 0.17631-0.95707 0.0458-0.22242 0.14882-0.67128 0.22916-0.99751 0.0803-0.32621 0.20139-0.78721 0.26906-1.0245 0.0679-0.23724 0.23131-0.75298 0.36314-1.1458 0.1321-0.3928 0.33727-0.95949 0.45643-1.259 0.11916-0.29979 0.3095-0.75458 0.42327-1.011 0.1135-0.25666 0.34616-0.74542 0.51655-1.0865 0.17065-0.34104 0.40143-0.78396 0.51276-0.98402 0.11162-0.20032 0.31193-0.54594 0.44511-0.76836 0.13345-0.22241 0.34077-0.54995 0.46128-0.72791 0.12025-0.17766 0.29036-0.41437 0.37798-0.52571 0.0876-0.11107 0.26744-0.32648 0.39954-0.47854 0.1321-0.15205 0.2305-0.27579 0.2181-0.27498zm15.897 27.97-0.28415-0.22107-0.3157 0.63786-0.3157 0.63816 0.0647 0.1596c0.0356 0.0876 0.13372 0.35371 0.2181 0.59098 0.0844 0.23725 0.21972 0.65567 0.30114 0.93011 0.0812 0.27418 0.20678 0.74139 0.27903 1.038 0.0723 0.29656 0.16823 0.73329 0.21325 0.97055 0.045 0.23724 0.10595 0.58909 0.13534 0.78183 0.0294 0.19276 0.0776 0.56887 0.1073 0.83575 0.0297 0.2669 0.0685 0.68534 0.0863 0.93011 0.0175 0.24452 0.0318 0.85112 0.0315 1.348-0.00049 0.5872-0.0162 1.1035-0.0453 1.476-0.0245 0.31515-0.069 0.76995-0.0987 1.011-0.0299 0.24102-0.0903 0.65431-0.13452 0.91877-0.0442 0.26447-0.12887 0.70124-0.18818 0.97055-0.0593 0.26932-0.17012 0.71981-0.24614 1.0008l-0.13831 0.51064 0.10488 0.0906c0.0577 0.0499 0.27471 0.22754 0.4823 0.39496s0.49391 0.39038 0.63598 0.49527c0.14235 0.10514 0.45778 0.32378 0.70095 0.48556 0.24345 0.16176 0.61227 0.39523 0.81985 0.51868 0.20759 0.12348 0.64432 0.361 0.97055 0.52814 0.32621 0.16688 0.75084 0.37258 0.94359 0.4567 0.19276 0.0844 0.52033 0.21972 0.72791 0.30087 0.20759 0.0814 0.57153 0.21406 0.80879 0.29466 0.23724 0.0809 0.595 0.19385 0.79531 0.25127 0.20031 0.0577 1.1439 0.31327 2.0972 0.56829 0.95358 0.25504 1.7397 0.45751 1.7475 0.44969 0.008-0.008 0.23698-0.84574 0.50928-1.8618 0.27202-1.0164 0.53783-2.0336 0.59015-2.2606 0.0526-0.227 0.12537-0.57667 0.16176-0.77669 0.0367-0.20031 0.0917-0.54002 0.1224-0.75487 0.0307-0.21487 0.0739-0.56698 0.096-0.78183 0.0221-0.21487 0.0545-0.71041 0.0717-1.1008 0.0242-0.54458 0.0242-0.87134 0-1.4019-0.0175-0.38066-0.0499-0.86809-0.072-1.0829-0.0221-0.21514-0.0709-0.60334-0.10865-0.86271-0.0375-0.25962-0.11026-0.68156-0.16149-0.93792-0.0512-0.25611-0.14181-0.65891-0.20112-0.89505-0.0593-0.23589-0.16877-0.6303-0.24345-0.87619-0.0744-0.24587-0.19087-0.60145-0.25881-0.78993-0.0679-0.18845-0.13345-0.35317-0.14531-0.36611-0.0121-0.0127-0.25504-0.0636-0.53973-0.11296-0.28442-0.0491-0.70095-0.12725-0.92555-0.17335-0.2243-0.0464-0.65052-0.14532-0.94708-0.22026-0.29655-0.075-0.75138-0.20112-1.011-0.27984-0.25935-0.079-0.62952-0.19735-0.82227-0.26313-0.19276-0.0658-0.50035-0.17605-0.68369-0.24506-0.18332-0.0688-0.56562-0.22296-0.84923-0.34266-0.28388-0.11943-0.81931-0.36693-1.19-0.54972-0.3707-0.18306-0.81956-0.41437-0.99751-0.51412-0.17794-0.10002-0.47503-0.27256-0.66051-0.38364-0.18522-0.11107-0.54458-0.33807-0.79803-0.50466-0.25369-0.16661-0.61765-0.41518-0.80879-0.55268-0.19141-0.13722-0.47557-0.34913-0.63195-0.47071zm-18.385-0.0935c-0.008 0.00097-0.0865 0.062-0.17551 0.13614-0.089 0.0739-0.34751 0.27418-0.57449 0.4451-0.22673 0.17066-0.63326 0.45967-0.90315 0.6419-0.2696 0.18251-0.58744 0.39199-0.70609 0.46586-0.11862 0.0739-0.39388 0.23886-0.61173 0.36638-0.21757 0.12752-0.58963 0.33484-0.8263 0.46074-0.23697 0.12563-0.65028 0.33241-0.91876 0.45966-0.26852 0.12699-0.67346 0.30896-0.89966 0.40413-0.22646 0.0952-0.59311 0.2421-0.81524 0.32621-0.22188 0.0844-0.62196 0.22566-0.88885 0.31435-0.2669 0.0884-0.73925 0.23266-1.0498 0.32028-0.31058 0.0879-0.78372 0.20921-1.0514 0.26987-0.26771 0.0604-0.78266 0.16877-1.1444 0.24021-0.39253 0.0779-0.66672 0.14478-0.68073 0.16634-0.0129 0.0199-0.0852 0.22404-0.16041 0.454-0.0752 0.2297-0.196 0.63327-0.26825 0.89641-0.0725 0.26313-0.1747 0.67317-0.22754 0.91096-0.0526 0.23779-0.1321 0.64732-0.17631 0.90989-0.0442 0.26259-0.10434 0.6896-0.13345 0.94926-0.0291 0.25935-0.0658 0.64757-0.0817 0.86271-0.0159 0.21487-0.0288 0.76079-0.0288 1.2132-0.00027 0.45238 0.0127 0.99833 0.0283 1.2132s0.0407 0.51224 0.0558 0.66051c0.0148 0.14828 0.0515 0.44565 0.0814 0.66052 0.0299 0.21486 0.0852 0.56077 0.12294 0.76835 0.0377 0.20759 0.10542 0.54108 0.15017 0.74139 0.0448 0.20004 0.23239 0.92797 0.41679 1.6176 0.18441 0.68936 0.41599 1.555 0.51437 1.9233l0.17901 0.66944 0.0744-0.0148c0.0407-0.008 0.90883-0.23886 1.9292-0.51277 1.0202-0.27391 2.0311-0.55321 2.2465-0.6206 0.21567-0.0677 0.58555-0.19385 0.82227-0.28066 0.23697-0.0871 0.57721-0.21972 0.75647-0.29521 0.17928-0.0755 0.50011-0.21783 0.71307-0.3165 0.21298-0.0987 0.58206-0.28308 0.81985-0.40979 0.23805-0.12698 0.61469-0.33996 0.83711-0.47341 0.22241-0.13345 0.5853-0.3645 0.80636-0.5133 0.22134-0.14909 0.55481-0.38553 0.74139-0.52572 0.18684-0.14019 0.49444-0.38229 0.68398-0.53812 0.18953-0.15583 0.3494-0.29117 0.3556-0.30114 0.006-0.01-0.0191-0.12024-0.0561-0.24561-0.0369-0.12509-0.12643-0.46424-0.19896-0.75327-0.0725-0.289-0.17443-0.7441-0.22619-1.011-0.0518-0.2669-0.11862-0.64916-0.14882-0.84923-0.0299-0.20031-0.0728-0.52168-0.0954-0.71443-0.0224-0.19276-0.0531-0.49012-0.0679-0.66051-0.0151-0.17066-0.0399-0.62143-0.0553-1.0018-0.0194-0.47746-0.0194-0.91203-0.00027-1.4019 0.0154-0.39064 0.0464-0.91042 0.0687-1.155 0.0226-0.24479 0.0658-0.63059 0.0957-0.85757 0.0299-0.227 0.0908-0.62114 0.13534-0.87619 0.0445-0.25477 0.12994-0.68097 0.18979-0.94684 0.0599-0.26609 0.1747-0.71981 0.25504-1.0083 0.0806-0.28873 0.21217-0.7201 0.29251-0.95896 0.0806-0.23859 0.20085-0.57803 0.26771-0.7538l0.12132-0.31974-0.28793-0.57668c-0.15825-0.31704-0.29413-0.57585-0.30168-0.57502zm1.9921 3.4249-0.0971-0.141-0.0844 0.29144c-0.0466 0.16041-0.12105 0.43836-0.16526 0.61736-0.0445 0.17928-0.11161 0.46775-0.14909 0.64111-0.0375 0.17308-0.1038 0.52383-0.1472 0.77941s-0.10326 0.67671-0.13318 0.93632c-0.0299 0.25935-0.0666 0.65968-0.0814 0.88967-0.0151 0.22969-0.0348 0.62409-0.0439 0.87618-0.009 0.25208-0.003 0.75541 0.0135 1.1188 0.0167 0.36315 0.0482 0.84249 0.0701 1.0649 0.0218 0.22242 0.058 0.53784 0.0801 0.70095s0.0706 0.47638 0.10811 0.69581c0.0375 0.21972 0.0987 0.54109 0.13588 0.71443 0.0375 0.17335 0.11026 0.48231 0.16148 0.68641 0.0515 0.20408 0.15394 0.57207 0.22808 0.81795 0.0741 0.2456 0.21487 0.66697 0.31246 0.93632 0.0979 0.26933 0.26825 0.70066 0.37852 0.95896 0.11053 0.258 0.33295 0.73116 0.49443 1.0514 0.16122 0.32001 0.39254 0.75191 0.51384 0.95949 0.12132 0.20759 0.36854 0.60175 0.54971 0.87619 0.18091 0.27418 0.45724 0.67021 0.61416 0.87968 0.15691 0.20948 0.4381 0.56344 0.62468 0.78639 0.18683 0.22323 0.52033 0.59767 0.74139 0.8325 0.22107 0.23455 0.9673 0.99048 1.6583 1.6801l1.256 1.2533 1.4035-1.4016c0.77184-0.77107 1.5472-1.5596 1.7227-1.7524 0.17578-0.19277 0.43081-0.48393 0.56722-0.64704 0.13642-0.1631 0.39173-0.48799 0.56775-0.7217 0.17605-0.23401 0.45832-0.63438 0.62735-0.88967 0.16931-0.25558 0.4106-0.64058 0.53595-0.85544 0.12562-0.21487 0.32054-0.56698 0.43324-0.78183 0.11269-0.21487 0.28873-0.57343 0.39145-0.79638 0.10245-0.22296 0.26879-0.6112 0.36962-0.86271 0.10083-0.25153 0.25504-0.66967 0.34265-0.92904 0.0879-0.25962 0.21865-0.6802 0.29117-0.93496 0.0723-0.25477 0.17497-0.65779 0.22808-0.89558 0.0531-0.23778 0.12078-0.5632 0.15016-0.72306 0.0294-0.15988 0.0768-0.44241 0.10542-0.62764 0.0286-0.18548 0.0706-0.50685 0.0933-0.71443 0.0226-0.20759 0.0531-0.54133 0.0679-0.74139 0.0146-0.20032 0.0345-0.6128 0.0442-0.91663 0.0102-0.31597 0.004-0.82984-0.0135-1.1997-0.0173-0.35587-0.0491-0.82309-0.0709-1.038-0.0218-0.21514-0.0647-0.56697-0.0949-0.78183-0.0304-0.21514-0.0852-0.5548-0.12185-0.75487-0.037-0.20031-0.10919-0.55374-0.16069-0.78585-0.0515-0.23213-0.14746-0.61251-0.21325-0.84545-0.0655-0.23293-0.1232-0.42731-0.12806-0.43216-0.005-0.005-0.14477 0.18143-0.31111 0.41383-0.16634 0.23266-0.45616 0.61711-0.64407 0.85437-0.18818 0.23724-0.49473 0.60713-0.68127 0.82174-0.18683 0.21486-0.59015 0.65159-0.89641 0.97054-0.30653 0.31921-1.4682 1.4901-2.5819 2.6022l-2.0247 2.022-2.5021-2.5072c-1.4143-1.4173-2.6652-2.6949-2.878-2.9386-0.20678-0.23725-0.49822-0.58313-0.64757-0.76835-0.14908-0.18549-0.41571-0.53217-0.59258-0.77049-0.17658-0.23859-0.36476-0.49715-0.41814-0.57478zm15.364 13.154c-0.0119 0-0.0216 0.0111-0.0216 0.0245 0 0.0135-0.0871 0.2208-0.19357 0.46074l-0.19384 0.43594 0.0434 0.11242c0.0237 0.0617 0.12348 0.32352 0.22161 0.58177 0.0981 0.25827 0.24479 0.68019 0.32594 0.93738 0.0809 0.2572 0.20759 0.70095 0.2812 0.98616 0.0736 0.28523 0.18251 0.76108 0.24155 1.0576 0.0593 0.29656 0.13804 0.75138 0.17524 1.011 0.0372 0.25935 0.086 0.65969 0.10838 0.88967 0.0226 0.2297 0.0531 0.63006 0.0677 0.88967 0.0148 0.25935 0.0272 0.73005 0.0275 1.0458 0 0.3157-0.0124 0.78265-0.0275 1.0379-0.0154 0.25504-0.0461 0.65189-0.0682 0.88187-0.0221 0.22969-0.0644 0.58773-0.0941 0.79531-0.0297 0.20759-0.0847 0.54729-0.12213 0.75487-0.0375 0.20759-0.11026 0.56533-0.16148 0.79531-0.0512 0.22969-0.14181 0.59689-0.20139 0.81582-0.0596 0.21891-0.16068 0.56455-0.22431 0.76835-0.0639 0.20381-0.18602 0.56237-0.27175 0.79691l-0.1561 0.4265 0.079 0.0992c0.0434 0.0545 0.42246 0.53327 0.84249 1.0641 0.42004 0.53056 0.77374 0.96138 0.78615 0.95707 0.0127-0.004 0.50035-0.3866 1.0841-0.84977 0.58395-0.46316 1.2-0.96002 1.369-1.1045 0.16903-0.1445 0.502-0.45724 0.7395-0.69474 0.23778-0.23779 0.56533-0.58798 0.72791-0.77859 0.16283-0.1906 0.42947-0.52464 0.59311-0.74221 0.16365-0.21784 0.41356-0.5775 0.55539-0.79934 0.14208-0.22188 0.35317-0.57342 0.4691-0.781 0.11566-0.20759 0.28254-0.52921 0.3707-0.71443 0.0879-0.18549 0.23859-0.52518 0.33456-0.75488 0.096-0.22996 0.251-0.64839 0.34455-0.9301 0.0936-0.28173 0.22565-0.73684 0.29386-1.011 0.0679-0.27445 0.15475-0.66861 0.19249-0.87619 0.038-0.20759 0.0922-0.55942 0.12078-0.78183 0.0283-0.22242 0.065-0.58638 0.0811-0.80879 0.0164-0.22242 0.0261-0.72602 0.0216-1.1188l-0.008-0.71443-0.14828-0.0453c-0.0814-0.0248-0.46667-0.13102-0.85597-0.2359-0.38903-0.10514-0.8743-0.24452-1.0784-0.3103-0.20381-0.0655-0.49793-0.16338-0.65377-0.21757-0.15555-0.0542-0.48339-0.17793-0.72791-0.27499-0.24452-0.0973-0.69339-0.29116-0.99751-0.43081-0.30383-0.13965-0.75889-0.36423-1.011-0.49875-0.25207-0.1348-0.66943-0.37178-0.92768-0.52654-0.258-0.15502-0.61576-0.37987-0.79531-0.49982-0.17928-0.11997-0.47341-0.32513-0.65348-0.45562-0.18036-0.13048-0.45265-0.33457-0.60524-0.45346-0.15286-0.11889-0.28739-0.21622-0.29925-0.21622zm-16.595 0.12887-0.0469-0.10057-0.24264 0.19088c-0.13345 0.10487-0.39415 0.30087-0.57963 0.43594-0.18522 0.1348-0.54322 0.38094-0.79531 0.54676-0.25208 0.1658-0.65838 0.41814-0.90315 0.56101-0.24453 0.14288-0.69339 0.38579-0.99751 0.54002-0.30384 0.15421-0.72845 0.35883-0.94359 0.45481-0.21487 0.0962-0.59714 0.25638-0.84923 0.35613-0.25207 0.0998-0.70958 0.26475-1.0164 0.36666-0.30707 0.10191-0.93656 0.28847-1.399 0.4141-0.46236 0.1259-0.84816 0.23616-0.85733 0.24533-0.009 0.009-0.0156 0.43702-0.0148 0.95116 0.001 0.69557 0.0132 1.0412 0.048 1.3523 0.0253 0.22969 0.0771 0.60576 0.11485 0.83575 0.0377 0.22969 0.1046 0.58152 0.14855 0.78183 0.0442 0.20004 0.12266 0.51844 0.17442 0.7074 0.052 0.18899 0.15907 0.53488 0.23806 0.76835 0.0787 0.23374 0.18602 0.53463 0.23832 0.66885 0.052 0.13399 0.1809 0.43405 0.28631 0.66672 0.10514 0.23239 0.28443 0.59583 0.3982 0.80743 0.11376 0.21164 0.31138 0.55457 0.4389 0.76215 0.12779 0.20759 0.34859 0.54132 0.49095 0.74139 0.14235 0.20004 0.37636 0.50952 0.52004 0.68718 0.14396 0.17793 0.40951 0.48581 0.59015 0.68422 0.1809 0.19843 0.48664 0.50792 0.67991 0.68747 0.1933 0.17982 0.4602 0.41896 0.59311 0.53139 0.13292 0.11215 0.71094 0.57639 1.2844 1.0312 0.57343 0.45481 1.0487 0.82683 1.056 0.82683 0.007 0 0.33969-0.40952 0.73867-0.90989 0.399-0.50036 0.75298-0.94791 0.78668-0.99402l0.0612-0.0844-0.14801-0.40089c-0.0811-0.22081-0.20894-0.58933-0.28388-0.81903-0.0747-0.22996-0.18036-0.5756-0.23455-0.76835-0.0542-0.19276-0.14505-0.55054-0.20193-0.79531-0.0571-0.24479-0.14046-0.6449-0.18521-0.88967-0.0448-0.24479-0.10568-0.61469-0.1348-0.82227-0.0294-0.20759-0.072-0.56562-0.0949-0.79531-0.0229-0.22996-0.0542-0.63462-0.0693-0.89936-0.0151-0.26475-0.0275-0.72763-0.0275-1.0283 0-0.3006 0.0124-0.7635 0.0275-1.0282 0.0151-0.26474 0.0461-0.66967 0.0687-0.89936 0.0226-0.22997 0.0717-0.62924 0.10919-0.88754 0.0372-0.25854 0.10407-0.65891 0.14882-0.88967 0.0445-0.23104 0.12887-0.62007 0.18764-0.8646 0.0588-0.24426 0.17389-0.67452 0.25612-0.95571 0.0822-0.28119 0.21675-0.70013 0.29844-0.93064 0.082-0.23024 0.20247-0.55185 0.26771-0.71443 0.0652-0.1623 0.11862-0.31139 0.11862-0.33107 0-0.0197-0.0669-0.18413-0.14855-0.36503-0.0817-0.18117-0.16957-0.37474-0.19546-0.42974zm1.5995 3.0524c-0.005 0-0.0515 0.14855-0.10461 0.33026-0.0531 0.18171-0.13264 0.47584-0.17685 0.65377-0.0445 0.17794-0.11108 0.4691-0.14828 0.64704-0.0372 0.17793-0.0922 0.46909-0.1224 0.64703-0.0302 0.17793-0.0733 0.45696-0.096 0.62007-0.0224 0.16311-0.0596 0.48447-0.0828 0.71443-0.0232 0.2297-0.0493 0.81204-0.058 1.2941-0.01 0.55592-0.004 1.0585 0.0162 1.3749 0.0175 0.27418 0.0555 0.70498 0.0847 0.95707 0.0291 0.25207 0.0836 0.64621 0.12105 0.87619 0.0375 0.2297 0.11728 0.64136 0.1774 0.91474 0.0601 0.2731 0.15717 0.66749 0.21567 0.87619 0.0585 0.20866 0.17362 0.58555 0.25612 0.83764 0.0822 0.25207 0.23887 0.68345 0.34778 0.95843 0.10892 0.27526 0.29063 0.69823 0.40386 0.94034 0.11296 0.24182 0.29763 0.61115 0.41006 0.82067 0.11242 0.20947 0.31354 0.5629 0.44645 0.78532 0.13318 0.22242 0.35776 0.57425 0.49929 0.78183 0.14127 0.20759 0.34832 0.49875 0.45993 0.64703s0.3006 0.39092 0.42004 0.53919c0.11916 0.14828 0.36179 0.43325 0.5389 0.63356 0.17712 0.20004 0.93821 0.98267 1.6914 1.7389l1.3693 1.3749 1.1886-1.1862c0.65353-0.65241 1.3687-1.3803 1.5893-1.6176 0.22053-0.23724 0.51253-0.56479 0.64839-0.72791 0.13615-0.1631 0.39119-0.48687 0.56669-0.71981 0.17524-0.23266 0.41491-0.56615 0.53216-0.74139 0.11728-0.17497 0.32244-0.50011 0.45616-0.72253 0.13345-0.22242 0.33026-0.56562 0.43728-0.76244 0.10677-0.19707 0.29144-0.56668 0.41006-0.82173 0.11863-0.25504 0.30546-0.68908 0.41491-0.96464 0.10973-0.2758 0.2669-0.70556 0.34967-0.95518 0.0825-0.24991 0.20974-0.67641 0.28227-0.94814 0.0728-0.27149 0.1747-0.69717 0.22619-0.94602 0.0518-0.24856 0.12482-0.65241 0.16229-0.89694 0.0375-0.24479 0.0863-0.60872 0.10865-0.80879 0.0221-0.20031 0.0547-0.58855 0.072-0.86271 0.0202-0.31597 0.0261-0.82014 0.0162-1.3749-0.009-0.48204-0.0345-1.0644-0.0574-1.2941-0.0229-0.22996-0.0728-0.6303-0.11054-0.88967-0.0377-0.25962-0.1108-0.68422-0.16256-0.94359-0.0518-0.25962-0.14747-0.67801-0.21272-0.9301-0.0652-0.25208-0.14719-0.5489-0.18198-0.65969l-0.0636-0.20139-0.29278 0.43054c-0.16095 0.23671-0.44457 0.6306-0.63031 0.87537-0.18547 0.24452-0.42865 0.55403-0.54055 0.68747-0.11188 0.13345-0.34265 0.40035-0.51306 0.59311-0.17011 0.19277-1.296 1.3391-2.5019 2.5477l-2.1927 2.1972-2.205-2.2107c-1.2126-1.2159-2.3743-2.4048-2.5814-2.642-0.20678-0.23725-0.49255-0.57692-0.63462-0.75488-0.14208-0.17793-0.36153-0.46316-0.4877-0.63355-0.12617-0.17065-0.34724-0.48285-0.49148-0.69421-0.14423-0.21136-0.26555-0.38418-0.26987-0.38418z"/>
 </g>

</g>

</svg>